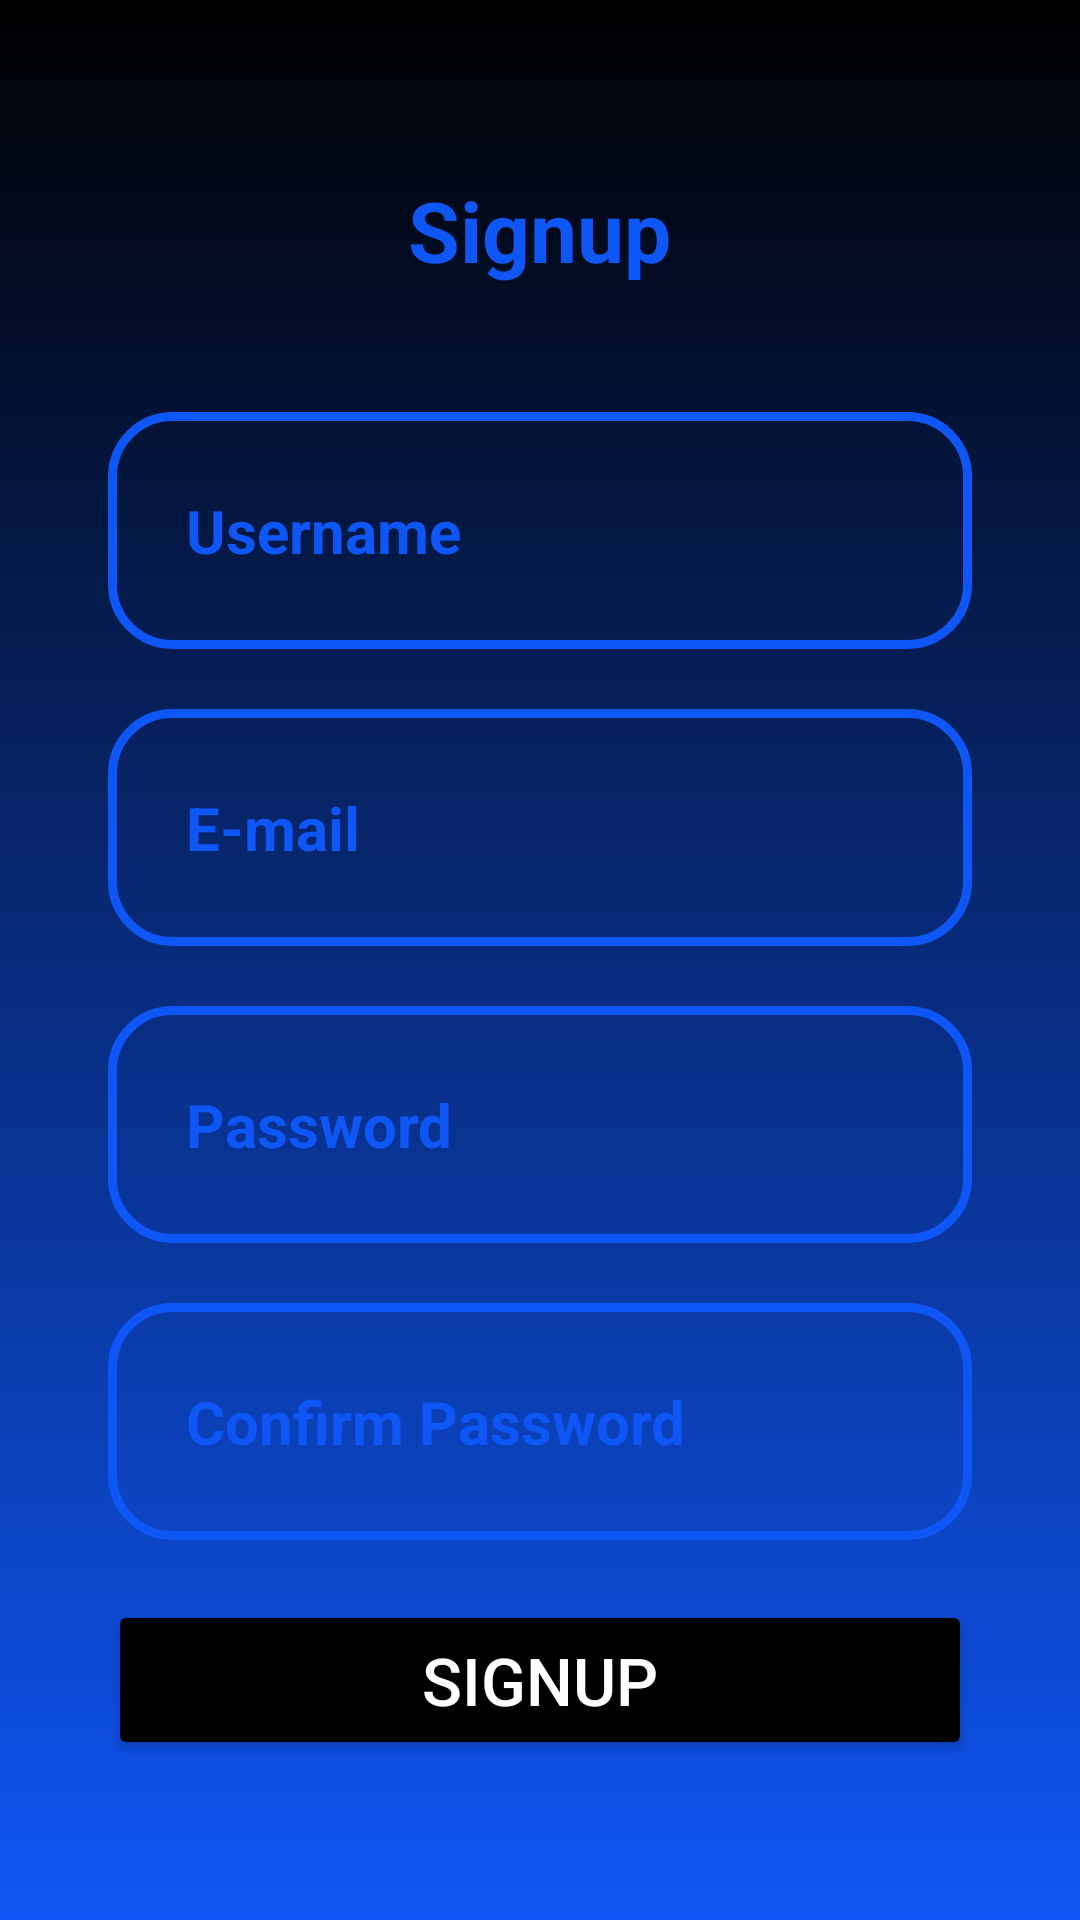

Write the Android layout XML for this screen, with the resource values it uses.
<!-- AndroidManifest.xml: application theme Theme.TarlaUygulamasi -->
<!-- res/layout/fragment_signup.xml -->
<?xml version="1.0" encoding="utf-8"?>
<RelativeLayout xmlns:android="http://schemas.android.com/apk/res/android"
    xmlns:app="http://schemas.android.com/apk/res-auto"
    xmlns:tools="http://schemas.android.com/tools"
    android:id="@+id/main"
    android:layout_width="match_parent"
    android:layout_height="match_parent"
    android:gravity="center"
    android:padding="16dp"
    android:background="@drawable/login_background"
    tools:context=".ui.register.SignupFragment"
    android:fitsSystemWindows="true">


    <LinearLayout
        android:layout_width="match_parent"
        android:layout_height="wrap_content"
        android:orientation="vertical"
        android:gravity="center"
        android:background="@drawable/rounded_login_background"
        android:padding="20dp">

        <TextView
            android:layout_width="wrap_content"
            android:layout_height="match_parent"
            android:text="@string/signup"
            android:textStyle="bold"
            android:textColor="@color/blue"
            android:textSize="28sp"
            android:padding="22dp"/>


        <EditText
            android:layout_width="match_parent"
            android:layout_height="wrap_content"
            android:hint="@string/username"
            android:background="@drawable/custom_edittext"
            android:textColorHint="@color/blue"
            android:textStyle="bold"
            android:textColor="@color/blue"
            android:textSize="20sp"
            android:padding="26dp"
            android:inputType="text"
            android:layout_marginTop="20dp"
            android:id="@+id/username"/>

        <EditText
            android:layout_width="match_parent"
            android:layout_height="wrap_content"
            android:hint="@string/e_mail"
            android:background="@drawable/custom_edittext"
            android:textColorHint="@color/blue"
            android:textStyle="bold"
            android:textColor="@color/blue"
            android:textSize="20sp"
            android:padding="26dp"
            android:inputType="textEmailAddress"
            android:layout_marginTop="20dp"
            android:id="@+id/eMail"/>

        <EditText
            android:layout_width="match_parent"
            android:layout_height="wrap_content"
            android:hint="@string/password"
            android:background="@drawable/custom_edittext"
            android:textColor="@color/blue"
            android:textStyle="bold"
            android:textColorHint="@color/blue"
            android:textSize="20sp"
            android:padding="26dp"
            android:inputType="textPassword"
            android:layout_marginTop="20dp"
            android:id="@+id/password"/>

        <EditText
            android:layout_width="match_parent"
            android:layout_height="wrap_content"
            android:hint="@string/confirm_password"
            android:background="@drawable/custom_edittext"
            android:textColor="@color/blue"
            android:textStyle="bold"
            android:textColorHint="@color/blue"
            android:textSize="20sp"
            android:padding="26dp"
            android:inputType="textPassword"
            android:layout_marginTop="20dp"
            android:id="@+id/confirmPassword"/>

        <Button
            android:layout_width="match_parent"
            android:layout_height="wrap_content"
            android:text="@string/signup_button"
            android:textSize="22sp"
            android:textColor="@color/white"
            android:backgroundTint="@color/black"
            android:padding="12dp"
            android:layout_marginTop="20dp"
            android:id="@+id/signupButton"/>

        <TextView
            android:layout_width="match_parent"
            android:layout_height="wrap_content"
            android:padding="10dp"
            android:text="@string/return_login_page_button"
            android:textColor="@color/black"
            android:textSize="16sp"
            android:textAlignment="center"
            android:layout_marginTop="10dp"
            android:id="@+id/returnLoginPage"/>


    </LinearLayout>




</RelativeLayout>
<!-- resources referenced by this layout -->
<resources>
  <color name="black">#FF000000</color>
  <color name="blue">#0F56F6</color>
  <color name="white">#FFFFFFFF</color>
  <!-- drawable custom_edittext (drawable) -->
  <?xml version="1.0" encoding="utf-8"?>
  <shape xmlns:android="http://schemas.android.com/apk/res/android"
      android:shape="rectangle">
  
  
      <stroke
          android:width="3dp"
          android:color="@color/blue"/>
      <corners android:radius="20dp"/>
  
  
  </shape>
  <!-- drawable login_background (drawable) -->
  <?xml version="1.0" encoding="utf-8"?>
  <shape xmlns:android="http://schemas.android.com/apk/res/android">
  
      <gradient android:type="linear" android:angle="80"
          android:startColor="@color/black" android:endColor="@color/blue"/>
  
  </shape>
  <string name="confirm_password">Confirm Password</string>
  <string name="e_mail">E-mail</string>
  <string name="password">Password</string>
  <string name="return_login_page_button">Return Login Page</string>
  <string name="signup">Signup</string>
  <string name="signup_button">Signup</string>
  <string name="username">Username</string>
  <style name="Theme.TarlaUygulamasi" parent="Base.Theme.TarlaUygulamasi" />
  <style name="Base.Theme.TarlaUygulamasi" parent="Theme.Material3.DayNight.NoActionBar">
          
          
      </style>
</resources>
